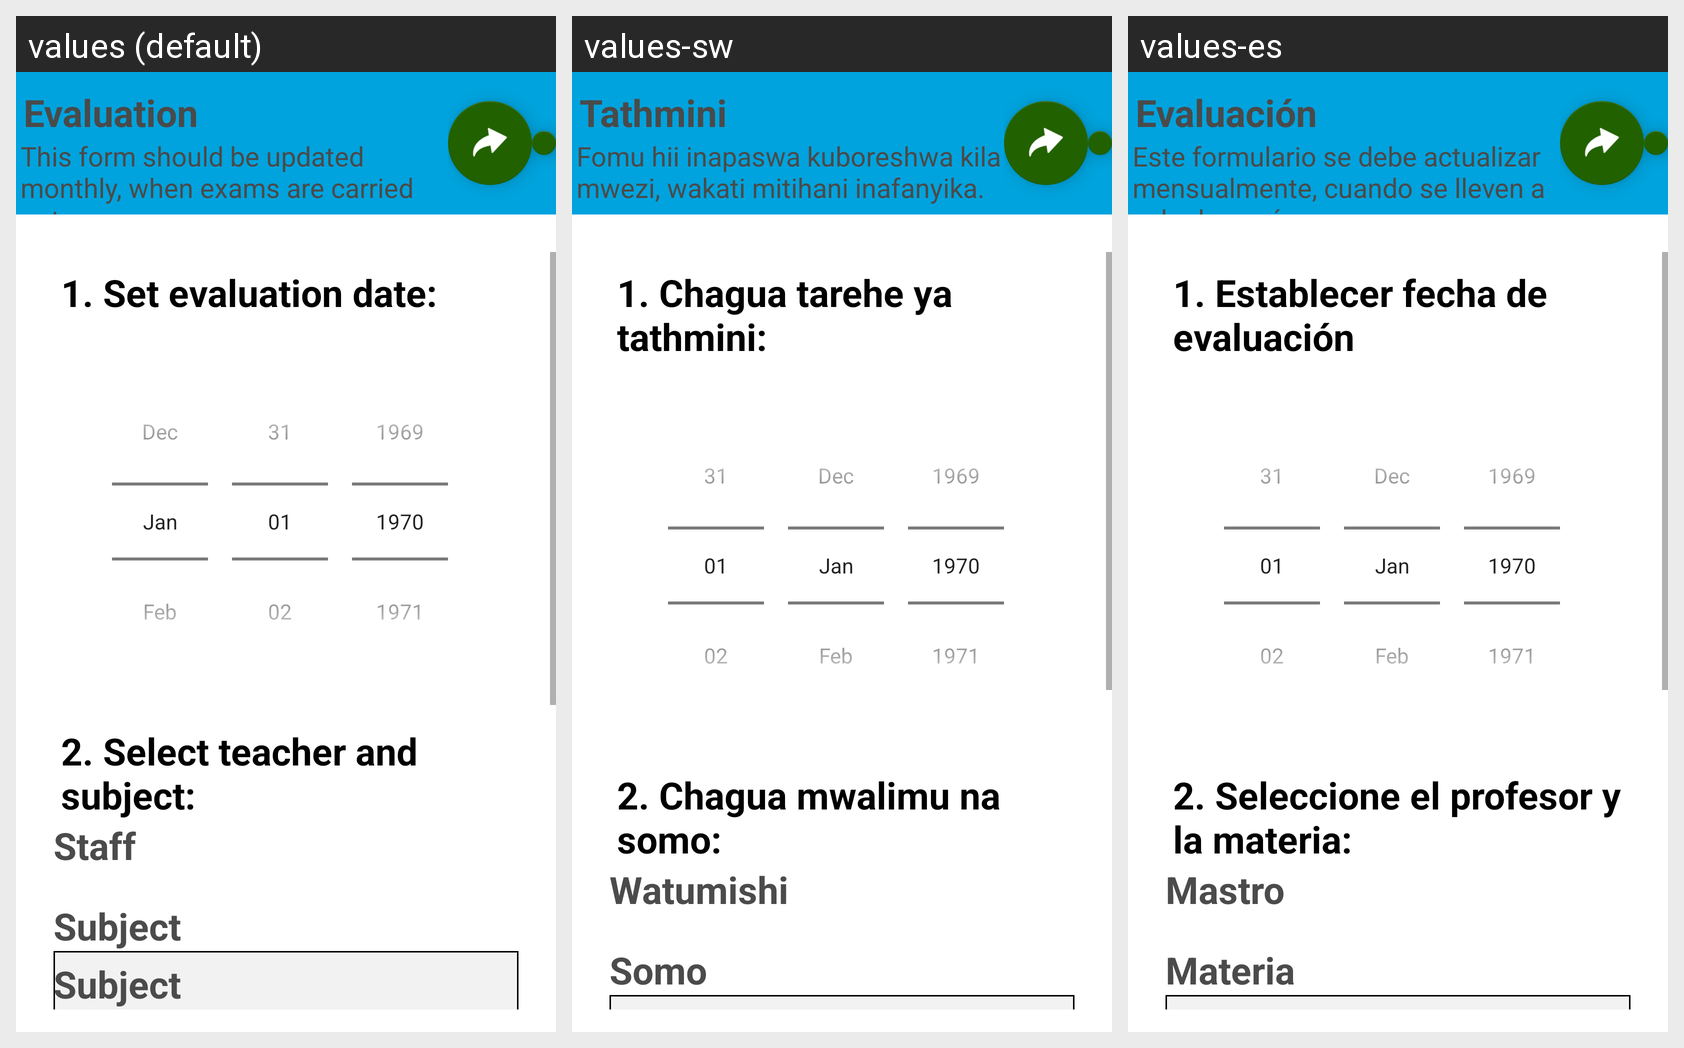

For this localized Android screen grid, give each drawn string resource with its value in every locale shown.
Android screen res/layout/daily_classroom_evaluation.xml rendered under 3 locales, left to right: values (default), values-sw, values-es. Device: Nexus 5 (rendered at 1080×1920; each locale shown at half size, 540×960, under a caption strip naming it); theme AppTheme.
Strings drawn on this screen, with the default value and each locale's value (text and hints the layout hard-codes, and strings that could not be matched under every locale, appear in the picture but are not listed):

str_m_tv9
  values: Evaluation
  values-sw: Tathmini
  values-es: Evaluación

str_leyend_evaluation
  values: This form should be updated monthly, when exams are carried out.
  values-sw: Fomu hii inapaswa kuboreshwa kila mwezi, wakati mitihani inafanyika.
  values-es: Este formulario se debe actualizar mensualmente, cuando se lleven a cabo los exámenes

str_dc_h
  values: 1. Set evaluation date:
  values-sw: 1. Chagua tarehe ya tathmini:
  values-es: 1. Establecer fecha de evaluación

str_dc_i
  values: 2. Select teacher and subject:
  values-sw: 2. Chagua mwalimu na somo:
  values-es: 2. Seleccione el profesor y la materia:

str_g_teacher
  values: Staff
  values-sw: Watumishi
  values-es: Mastro

str_g_subject
  values: Subject
  values-sw: Somo
  values-es: Materia
